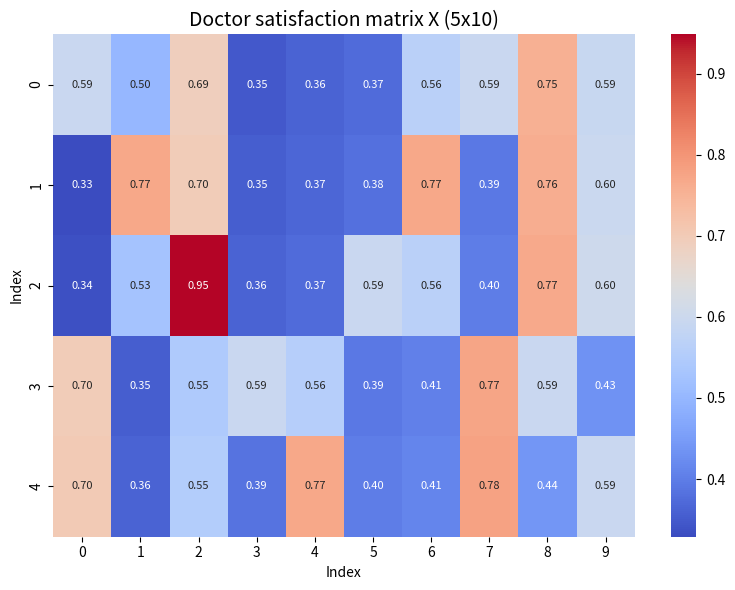
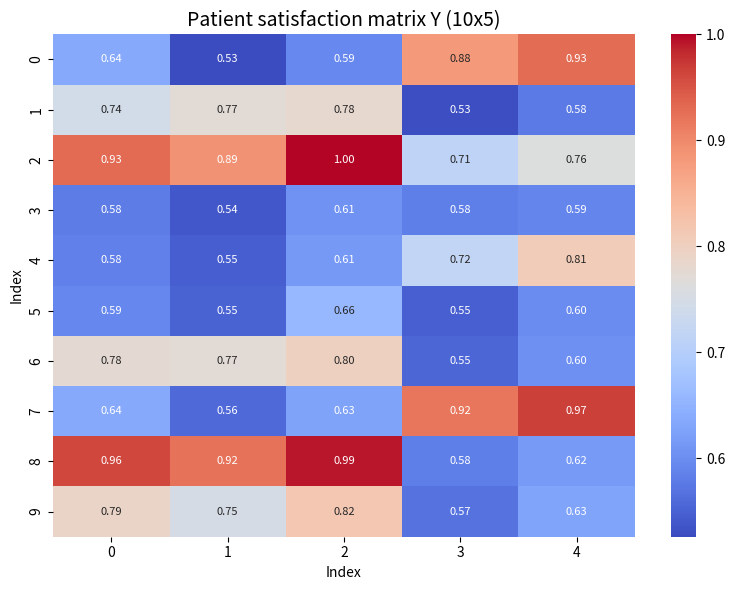
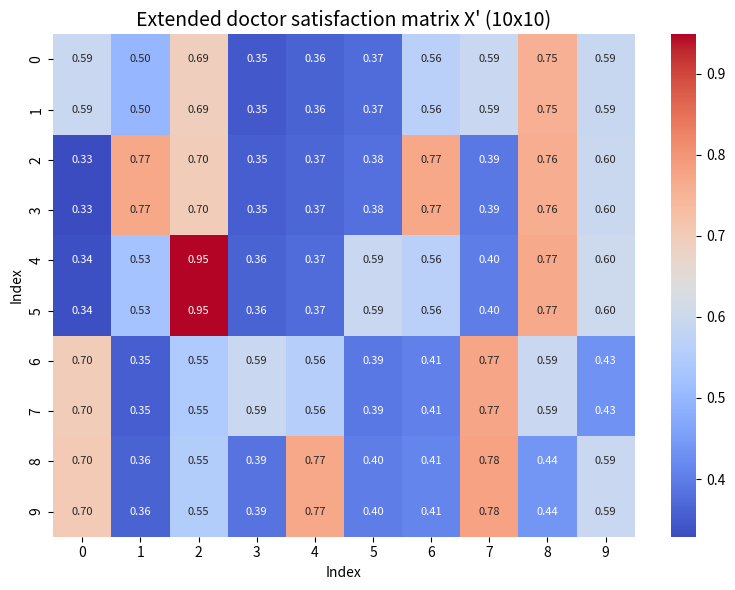
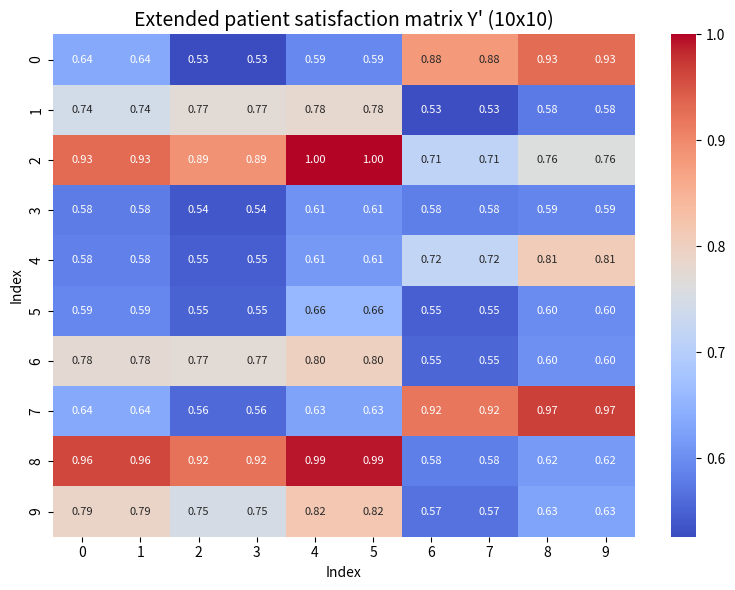
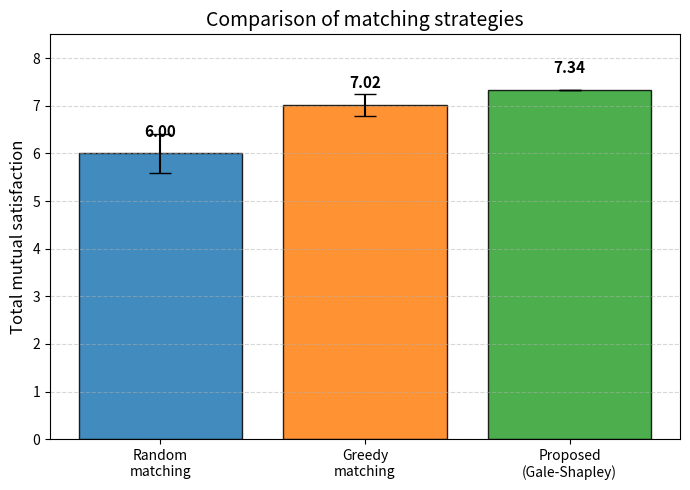

The script that saved these images, in order:
import numpy as np
import random
import matplotlib.pyplot as plt
import seaborn as sns

# ==================== 权重参数 ====================
alpha = 0.375
w_congruence = 0.358
w_competence = 0.321
w_interaction = 0.321
w_obj = 0.355
w_beh = 0.645
w_cost = w_adherence = w_literacy = w_emotion = w_cooperation = 0.20
w_f = 0.1

# 外部评价矩阵 F
F = np.array([5, 4, 5, 3, 4]) / 5.0

M = np.array([
    [0,0,0,1,1], [0.5,0.5,0.5,0,0], [1,1,1,0.5,0.5], [0,0,0,0,0],
    [0,0,0,0.5,0.5], [0,0,0,0,0], [0.5,0.5,0.5,0,0], [0,0,0,1,1],
    [1,1,1,0,0], [0.5,0.5,0.5,0,0]
])
n, m = M.shape
I2 = np.array([0.75, 0.68, 0.82, 0.71, 0.79])

I3 = np.zeros((n,m))
for doc, pats in enumerate([[0,7],[1,6],[2,5],[3,8],[4,9]]):
    for p in pats:
        I3[p, doc] = 0.92
    others = [p for p in range(n) if p not in pats]
    for i, p in enumerate(others):
        I3[p, doc] = 0.70 + 0.02*i + 0.01*doc

R2 = np.zeros((m, n))
for doc, pats in enumerate([[0,7],[1,6],[2,5],[3,8],[4,9]]):
    for p in pats:
        R2[doc, p] = 0.92
    others = [p for p in range(n) if p not in pats]
    for i, p in enumerate(others):
        R2[doc, p] = 0.50 + 0.02*i + 0.01*doc
R2 = np.clip(R2, 0, 1)

# 计算满意度矩阵 Y (患者对医生) 和 X (医生对患者)
Y = np.zeros((n,m))
X = np.zeros((m,n))
for j in range(n):
    for i in range(m):
        Y[j,i] = (w_congruence*M[j,i] + w_competence*I2[i] +
                  w_interaction*I3[j,i] + w_f*F[i])
for i in range(m):
    for j in range(n):
        X[i,j] = w_obj*M[j,i] + w_beh*R2[i,j]
Y = np.clip(Y, 0, 1)
X = np.clip(X, 0, 1)

# 扩展虚拟医生（每个医生容量2）
capacity = 2
k = m * capacity
X_prime = np.zeros((k, n))
Y_prime = np.zeros((n, k))
for i in range(m):
    for c in range(capacity):
        X_prime[i*capacity + c] = X[i]
        Y_prime[:, i*capacity + c] = Y[:, i]

# Gale-Shapley 算法（本方法，返回总满意度和匹配结果）
def gale_shapley(Y_prime, X_prime, capacity):
    n_y = Y_prime.shape[0]
    k_x = X_prime.shape[0]
    patient_prefs = [np.argsort(-Y_prime[j]).tolist() for j in range(n_y)]
    doctor_prefs = [np.argsort(-X_prime[i]).tolist() for i in range(k_x)]
    free_patients = list(range(n_y))
    patient_match = [None] * n_y
    doctor_match = [None] * k_x
    next_proposal = [0] * n_y
    while free_patients:
        p = free_patients.pop(0)
        pref = patient_prefs[p]
        while next_proposal[p] < len(pref):
            d = pref[next_proposal[p]]
            next_proposal[p] += 1
            if doctor_match[d] is None:
                patient_match[p] = d
                doctor_match[d] = p
                break
            else:
                p_cur = doctor_match[d]
                pref_d = doctor_prefs[d]
                if pref_d.index(p) < pref_d.index(p_cur):
                    patient_match[p] = d
                    doctor_match[d] = p
                    free_patients.append(p_cur)
                    break
    # 记录匹配结果
    matches = {}
    for d, p in enumerate(doctor_match):
        if p is not None:
            real_doc = d // capacity
            matches.setdefault(real_doc, []).append(p + 1)
    # 计算总满意度
    total = 0
    for doc, plist in matches.items():
        for p in plist:
            p_idx = p - 1
            total += alpha * Y[p_idx, doc] + (1 - alpha) * X[doc, p_idx]
    return total, matches

proposed_score, matches = gale_shapley(Y_prime, X_prime, capacity)

# 随机匹配（1000次）
random.seed(123)
random_scores = []
for _ in range(1000):
    patients = list(range(n))
    random.shuffle(patients)
    assign = {i: [] for i in range(m)}
    for idx, p in enumerate(patients):
        assign[idx % m].append(p)
    total = 0
    for i, plist in assign.items():
        for p in plist:
            total += alpha * Y[p, i] + (1 - alpha) * X[i, p]
    random_scores.append(total)
random_mean = np.mean(random_scores)
random_std = np.std(random_scores)

# 贪婪匹配（1000次）
greedy_scores = []
for _ in range(1000):
    order = list(range(n))
    random.shuffle(order)
    remain = [capacity] * m
    total = 0
    for p in order:
        candidates = np.argsort(-Y[p])
        for i in candidates:
            if remain[i] > 0:
                total += alpha * Y[p, i] + (1 - alpha) * X[i, p]
                remain[i] -= 1
                break
    greedy_scores.append(total)
greedy_mean = np.mean(greedy_scores)
greedy_std = np.std(greedy_scores)

# 输出结果
print("=" * 60)
print("基线比较结果：")
print(f"随机匹配 (1000次): 均值 = {random_mean:.4f} ± {random_std:.4f}")
print(f"贪婪匹配 (1000次):   均值 = {greedy_mean:.4f} ± {greedy_std:.4f}")
print(f"本方法 (Gale-Shapley): {proposed_score:.4f}")
print(f"\n本方法 vs 随机: 提升 {((proposed_score - random_mean) / random_mean) * 100:.1f}%")
print(f"本方法 vs 贪婪: 提升 {((proposed_score - greedy_mean) / greedy_mean) * 100:.1f}%")

print("\n匹配结果（每个医生匹配两位患者）：")
for doc in sorted(matches):
    print(f"Doctor {doc + 1}: patients {sorted(matches[doc])}")

# 打印矩阵数值
np.set_printoptions(precision=3, suppress=True)
print("\n原始医生满意度矩阵 X (5x10) [医生对患者]:")
print(X)
print("\n原始患者满意度矩阵 Y (10x5) [患者对医生]:")
print(Y)
print("\n扩展医生满意度矩阵 X' (10x10) [虚拟医生对患者]:")
print(X_prime)
print("\n扩展患者满意度矩阵 Y' (10x10) [患者对虚拟医生]:")
print(Y_prime)

# 绘制热力图
def plot_heatmap(mat, title, filename, cmap='coolwarm'):
    plt.figure(figsize=(8, 6))
    sns.heatmap(mat, annot=True, fmt='.2f', cmap=cmap, cbar=True,
                xticklabels=range(mat.shape[1]), yticklabels=range(mat.shape[0]),
                annot_kws={'size': 8})
    plt.title(title, fontsize=14)
    plt.xlabel('Index')
    plt.ylabel('Index')
    plt.tight_layout()
    plt.savefig(filename, dpi=300)
    plt.close()

plot_heatmap(X, 'Doctor satisfaction matrix X (5x10)', 'X_heatmap.png')
plot_heatmap(Y, 'Patient satisfaction matrix Y (10x5)', 'Y_heatmap.png')
plot_heatmap(X_prime, 'Extended doctor satisfaction matrix X\' (10x10)', 'X_prime_heatmap.png')
plot_heatmap(Y_prime, 'Extended patient satisfaction matrix Y\' (10x10)', 'Y_prime_heatmap.png')

# 绘制基线比较柱状图
plt.figure(figsize=(7, 5))
categories = ['Random\nmatching', 'Greedy\nmatching', 'Proposed\n(Gale-Shapley)']
means = [random_mean, greedy_mean, proposed_score]
errors = [random_std, greedy_std, 0]
colors =['#1f77b4', '#ff7f0e', '#2ca02c']

bars = plt.bar(categories, means, yerr=errors, capsize=8, color=colors, edgecolor='black', alpha=0.85)
for bar, val in zip(bars, means):
    plt.text(bar.get_x() + bar.get_width() / 2, bar.get_height() + 0.28, f'{val:.2f}',
             ha='center', va='bottom', fontsize=11, fontweight='bold')

plt.ylabel('Total mutual satisfaction', fontsize=12)
plt.title('Comparison of matching strategies', fontsize=14)
plt.ylim(0, 8.5)
plt.grid(axis='y', linestyle='--', alpha=0.5)
plt.tight_layout()
plt.savefig('baseline_comparison.png', dpi=300)
plt.show()

print("\n所有图像已保存: X_heatmap.png, Y_heatmap.png, X_prime_heatmap.png, Y_prime_heatmap.png, baseline_comparison.png")
